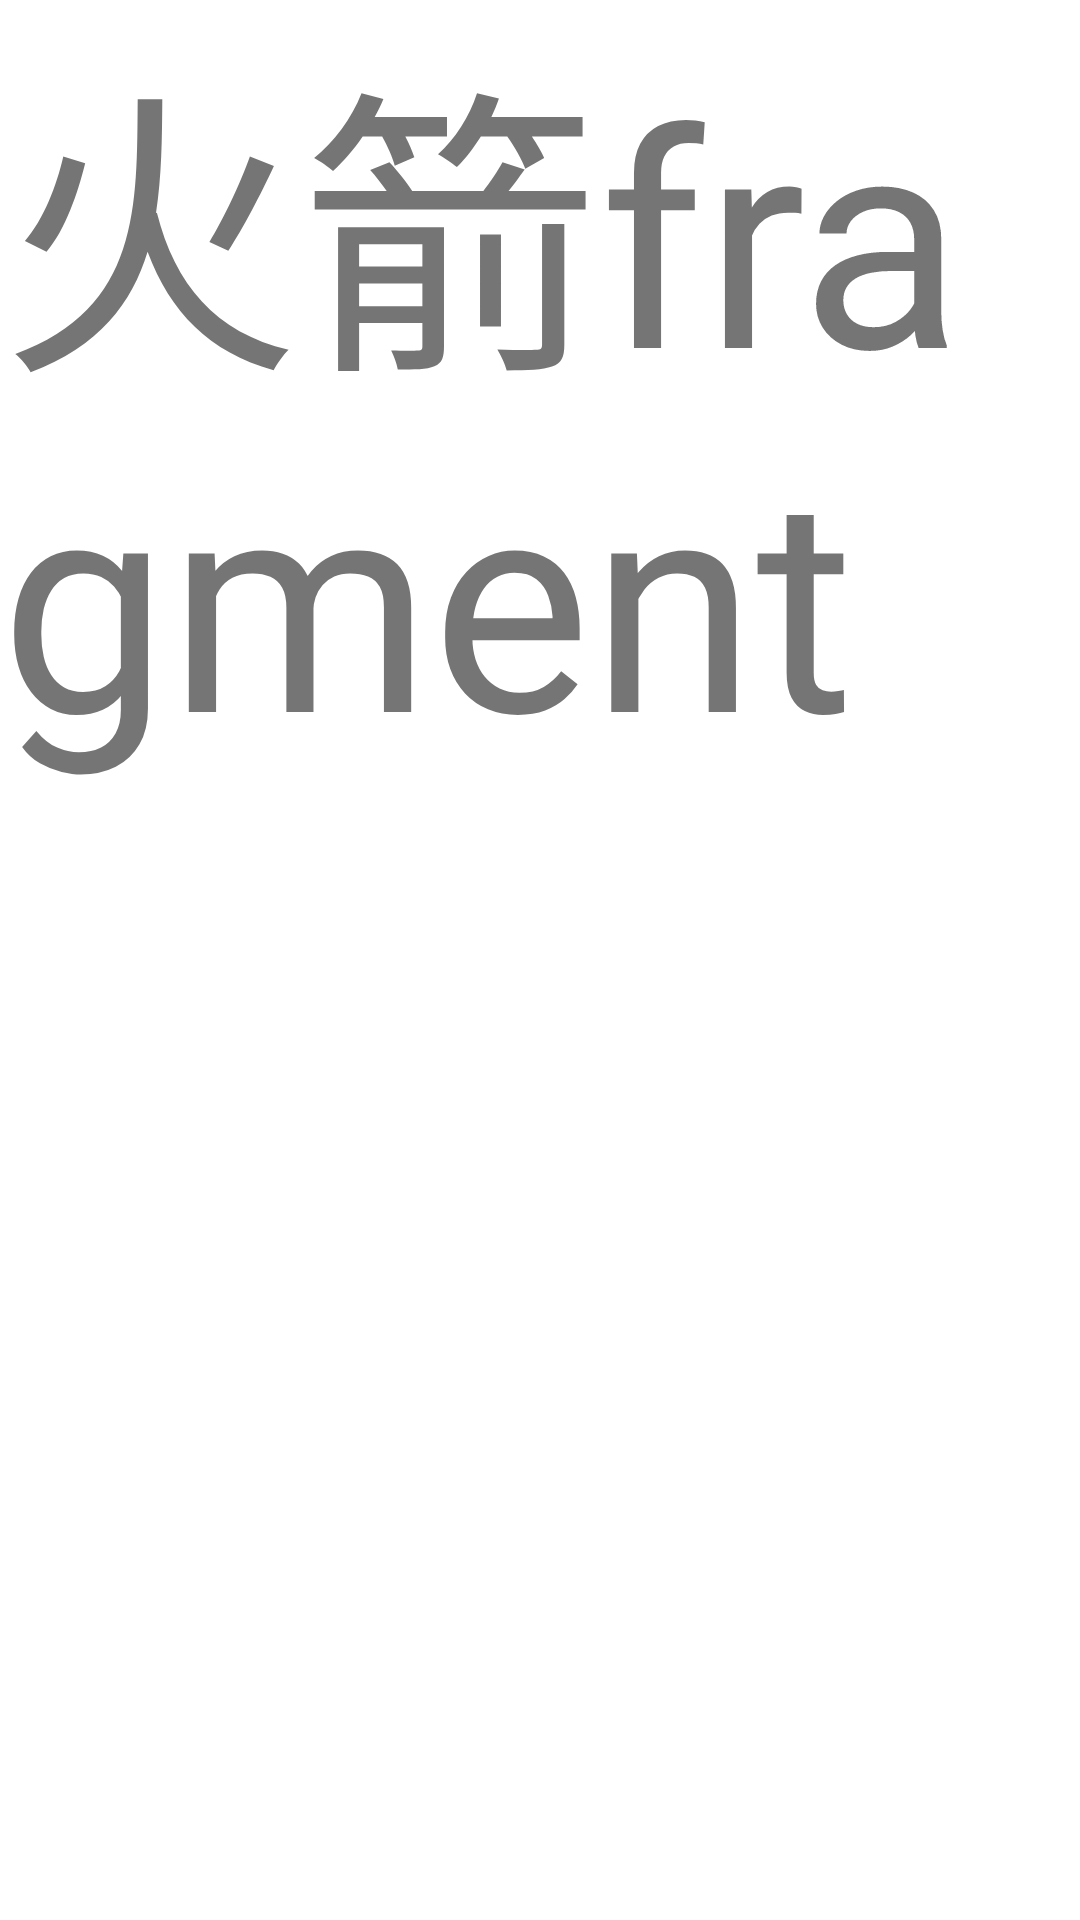

Write the Android layout XML for this screen, with the resource values it uses.
<!-- AndroidManifest.xml: application theme Theme.MaterialComponents.Light.NoActionBar -->
<!-- res/layout/fragment_huojian.xml -->
<?xml version="1.0" encoding="utf-8"?>
<RelativeLayout xmlns:android="http://schemas.android.com/apk/res/android"
    android:layout_width="match_parent" android:layout_height="match_parent"
    android:orientation="vertical">
    <ScrollView
        android:layout_width="match_parent"
        android:layout_height="wrap_content">
    <TextView
        android:layout_width="match_parent"
        android:layout_height="wrap_content"
        android:text="火箭fragment"
        android:textSize="100dp">
    </TextView>
    </ScrollView>

</RelativeLayout>
<!-- resources referenced by this layout -->
<resources>

</resources>
